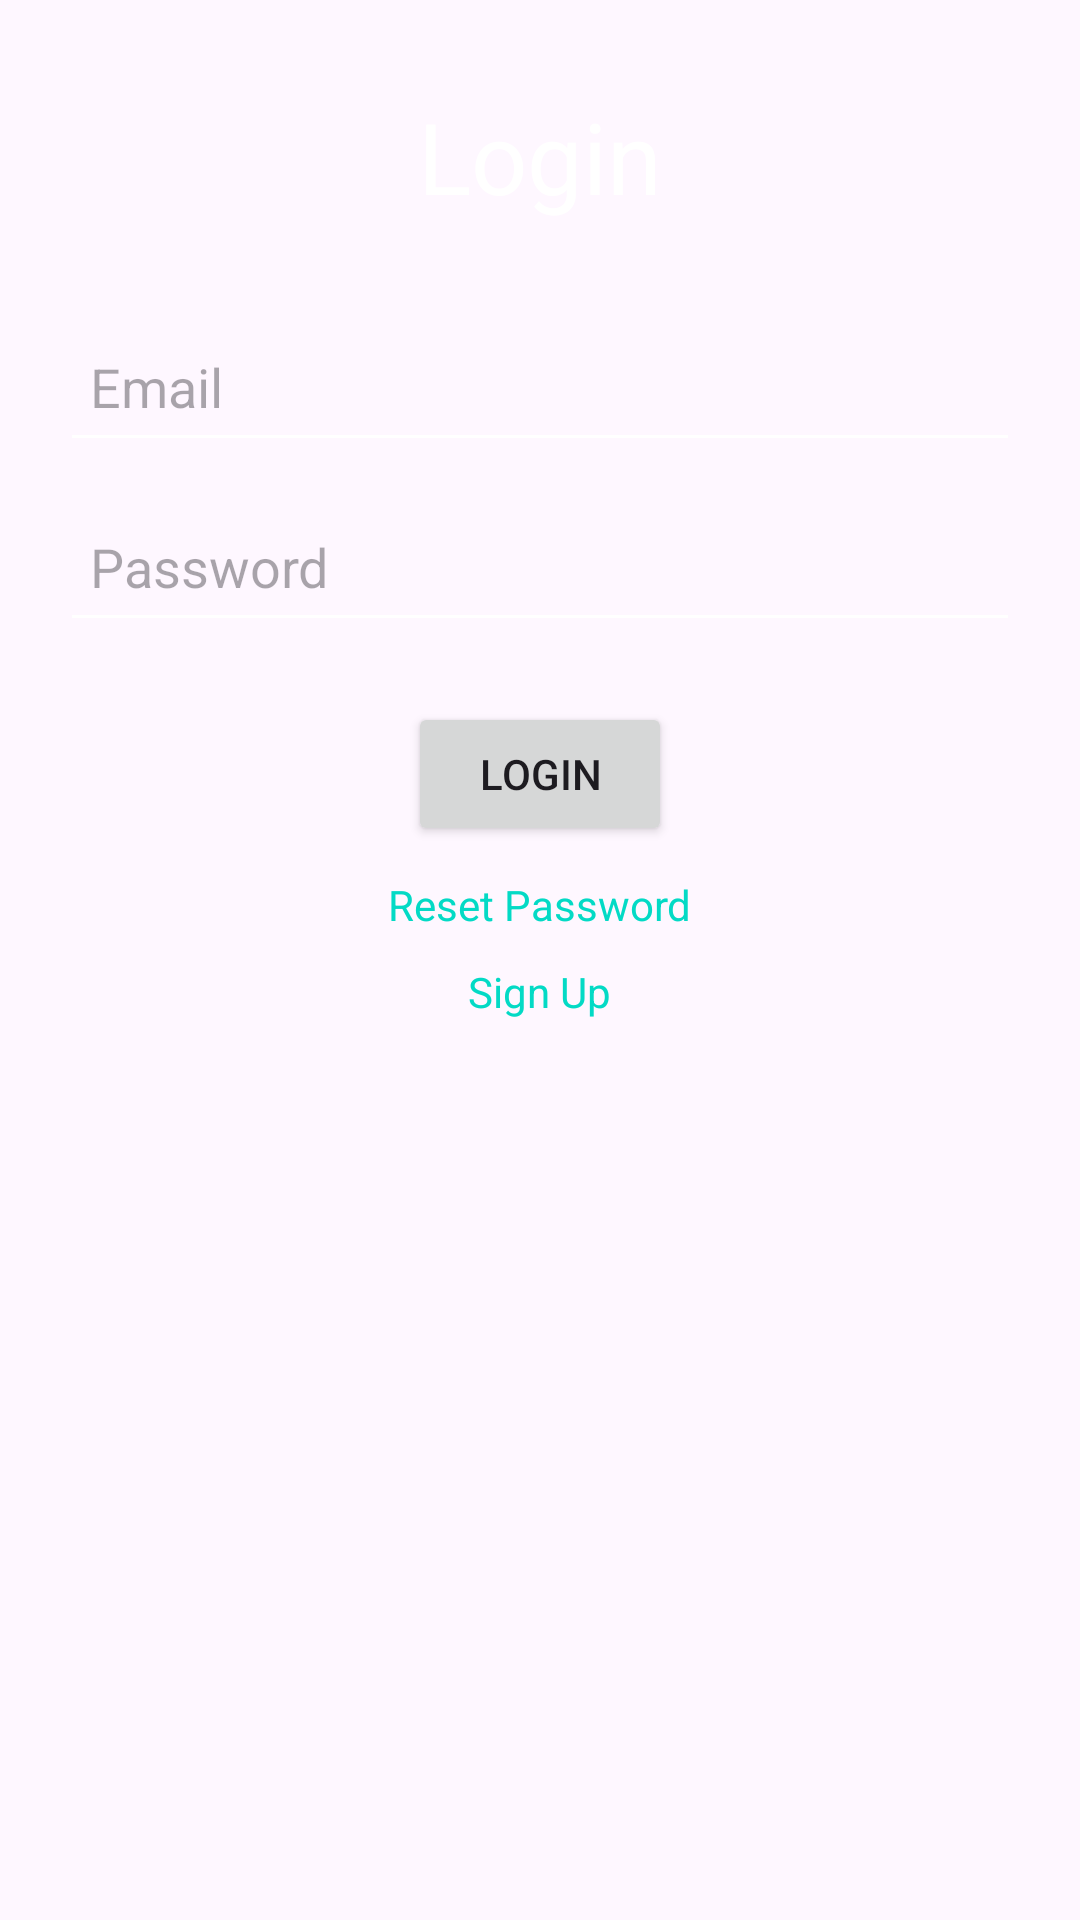

Layout XML and referenced resources for this Android screen:
<!-- AndroidManifest.xml: application theme Theme.Kuro -->
<!-- res/layout/activity_login.xml -->
<?xml version="1.0" encoding="utf-8"?>
<LinearLayout xmlns:android="http://schemas.android.com/apk/res/android"
    xmlns:app="http://schemas.android.com/apk/res-auto"
    xmlns:tools="http://schemas.android.com/tools"
    android:layout_width="match_parent"
    android:layout_height="match_parent"
    android:orientation="vertical"
    android:padding="20dp"
    tools:context=".LoginActivity">

    <TextView
        android:text="Login"
        android:layout_width="wrap_content"
        android:layout_height="wrap_content"
        android:padding="10dp"
        android:textSize="33sp"
        android:layout_gravity="center"
        />
    <EditText
        android:id="@+id/emailAddress"
        android:layout_marginTop="20dp"
        android:padding="10dp"
        android:hint="Email"
        android:layout_width="match_parent"
        android:layout_height="50dp"
        tools:ignore="MissingConstraints" />
    <EditText
        android:id="@+id/password"
        android:layout_marginTop="10dp"
        android:padding="10dp"
        android:hint="Password"
        android:inputType="textPassword"
        android:layout_width="match_parent"
        android:layout_height="50dp"
        tools:ignore="MissingConstraints"/>
    <Button
        android:id="@+id/login"
        android:layout_gravity="center"
        android:text="Login"
        android:layout_marginTop="20dp"
        android:layout_width="wrap_content"
        android:layout_height="wrap_content"/>
    <TextView
        android:layout_marginTop="10dp"
        android:textColor="@color/teal_200"
        android:id="@+id/resetPassword"
        android:layout_gravity="center"
        android:text="Reset Password"
        android:layout_width="wrap_content"
        android:layout_height="wrap_content"/>
    <TextView
        android:layout_marginTop="10dp"
        android:textColor="@color/teal_200"
        android:id="@+id/goToSignUpActivity"
        android:layout_gravity="center"
        android:text="Sign Up"
        android:layout_width="wrap_content"
        android:layout_height="wrap_content"/>
</LinearLayout>
<!-- resources referenced by this layout -->
<resources>
  <color name="teal_200">#FF03DAC5</color>
  <style name="Theme.Kuro" parent="Theme.Material3.DayNight.NoActionBar">
          
          <item name="colorPrimary">@color/purple_500</item>
          <item name="colorPrimaryVariant">@color/purple_700</item>
          <item name="colorOnPrimary">@color/white</item>
          
          <item name="colorSecondary">@color/teal_200</item>
          <item name="colorSecondaryVariant">@color/teal_700</item>
          <item name="colorOnSecondary">@color/black</item>
          
          <item name="android:statusBarColor" tools:targetApi="l">?attr/colorPrimaryVariant</item>
          
      </style>
  <color name="purple_500">#FF6200EE</color>
  <color name="purple_700">#FF3700B3</color>
  <color name="white">#FFFFFFFF</color>
  <color name="teal_700">#FF018786</color>
  <color name="black">#FF000000</color>
</resources>
